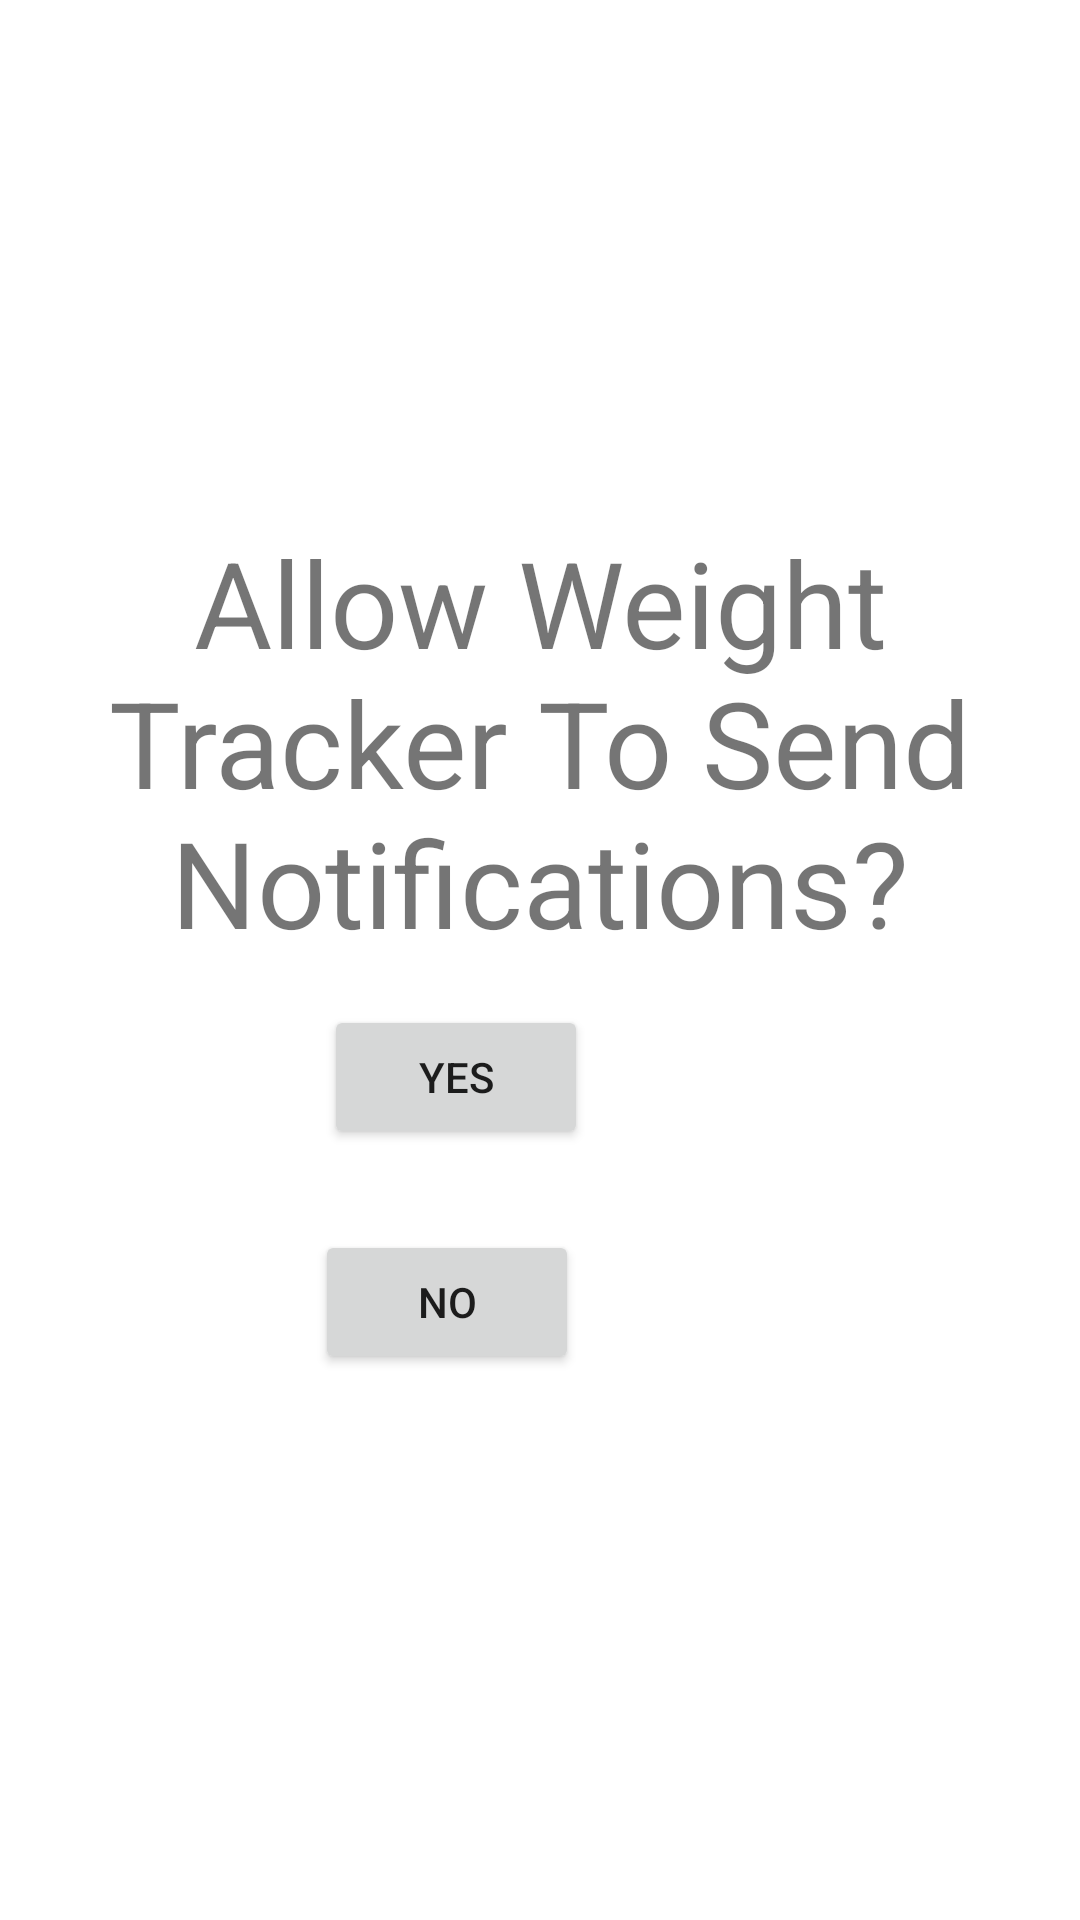

Produce the Android XML layout that renders to this screen, including the resource entries it uses.
<!-- AndroidManifest.xml: application theme Theme.NicholasWoodProject -->
<!-- res/layout/user_permission.xml -->
<?xml version="1.0" encoding="utf-8"?>

<androidx.constraintlayout.widget.ConstraintLayout xmlns:android="http://schemas.android.com/apk/res/android"
    xmlns:app="http://schemas.android.com/apk/res-auto"
    xmlns:tools="http://schemas.android.com/tools"
    android:layout_width="match_parent"
    android:layout_height="match_parent">

    <TextView
        android:id="@+id/textView8"
        android:layout_width="wrap_content"
        android:layout_height="wrap_content"
        android:layout_marginTop="174dp"
        android:gravity="center_horizontal"
        android:text="Allow Weight Tracker To Send Notifications?"
        android:textSize="40sp"
        app:layout_constraintEnd_toEndOf="parent"
        app:layout_constraintTop_toTopOf="parent" />

    <Button
        android:id="@+id/yes"
        android:layout_width="wrap_content"
        android:layout_height="wrap_content"
        android:layout_marginTop="335dp"
        android:layout_marginEnd="164dp"
        android:checkable="true"
        android:text="Yes"
        app:layout_constraintEnd_toEndOf="parent"
        app:layout_constraintTop_toTopOf="parent" />

    <Button
        android:id="@+id/no"
        android:layout_width="wrap_content"
        android:layout_height="wrap_content"
        android:layout_marginTop="410dp"
        android:layout_marginEnd="167dp"
        android:checkable="true"
        android:text="No"
        app:layout_constraintEnd_toEndOf="parent"
        app:layout_constraintTop_toTopOf="parent" />

</androidx.constraintlayout.widget.ConstraintLayout>
<!-- resources referenced by this layout -->
<resources>
  <style name="Theme.NicholasWoodProject" parent="Theme.MaterialComponents.DayNight.DarkActionBar">
          
          <item name="colorPrimary">@color/purple_500</item>
          <item name="colorPrimaryVariant">@color/purple_700</item>
          <item name="colorOnPrimary">@color/white</item>
          
          <item name="colorSecondary">@color/teal_200</item>
          <item name="colorSecondaryVariant">@color/teal_700</item>
          <item name="colorOnSecondary">@color/black</item>
          
          <item name="android:statusBarColor" tools:targetApi="l">?attr/colorPrimaryVariant</item>
          
      </style>
  <!-- not gathered from this repository: default colours our renderer supplied (Android Studio template values) -->
  <color name="purple_500">#FF6200EE</color>
  <color name="purple_700">#FF3700B3</color>
  <color name="teal_200">#FF03DAC5</color>
  <color name="teal_700">#FF018786</color>
  <color name="black">#FF000000</color>
  <color name="white">#FFFFFFFF</color>
</resources>
